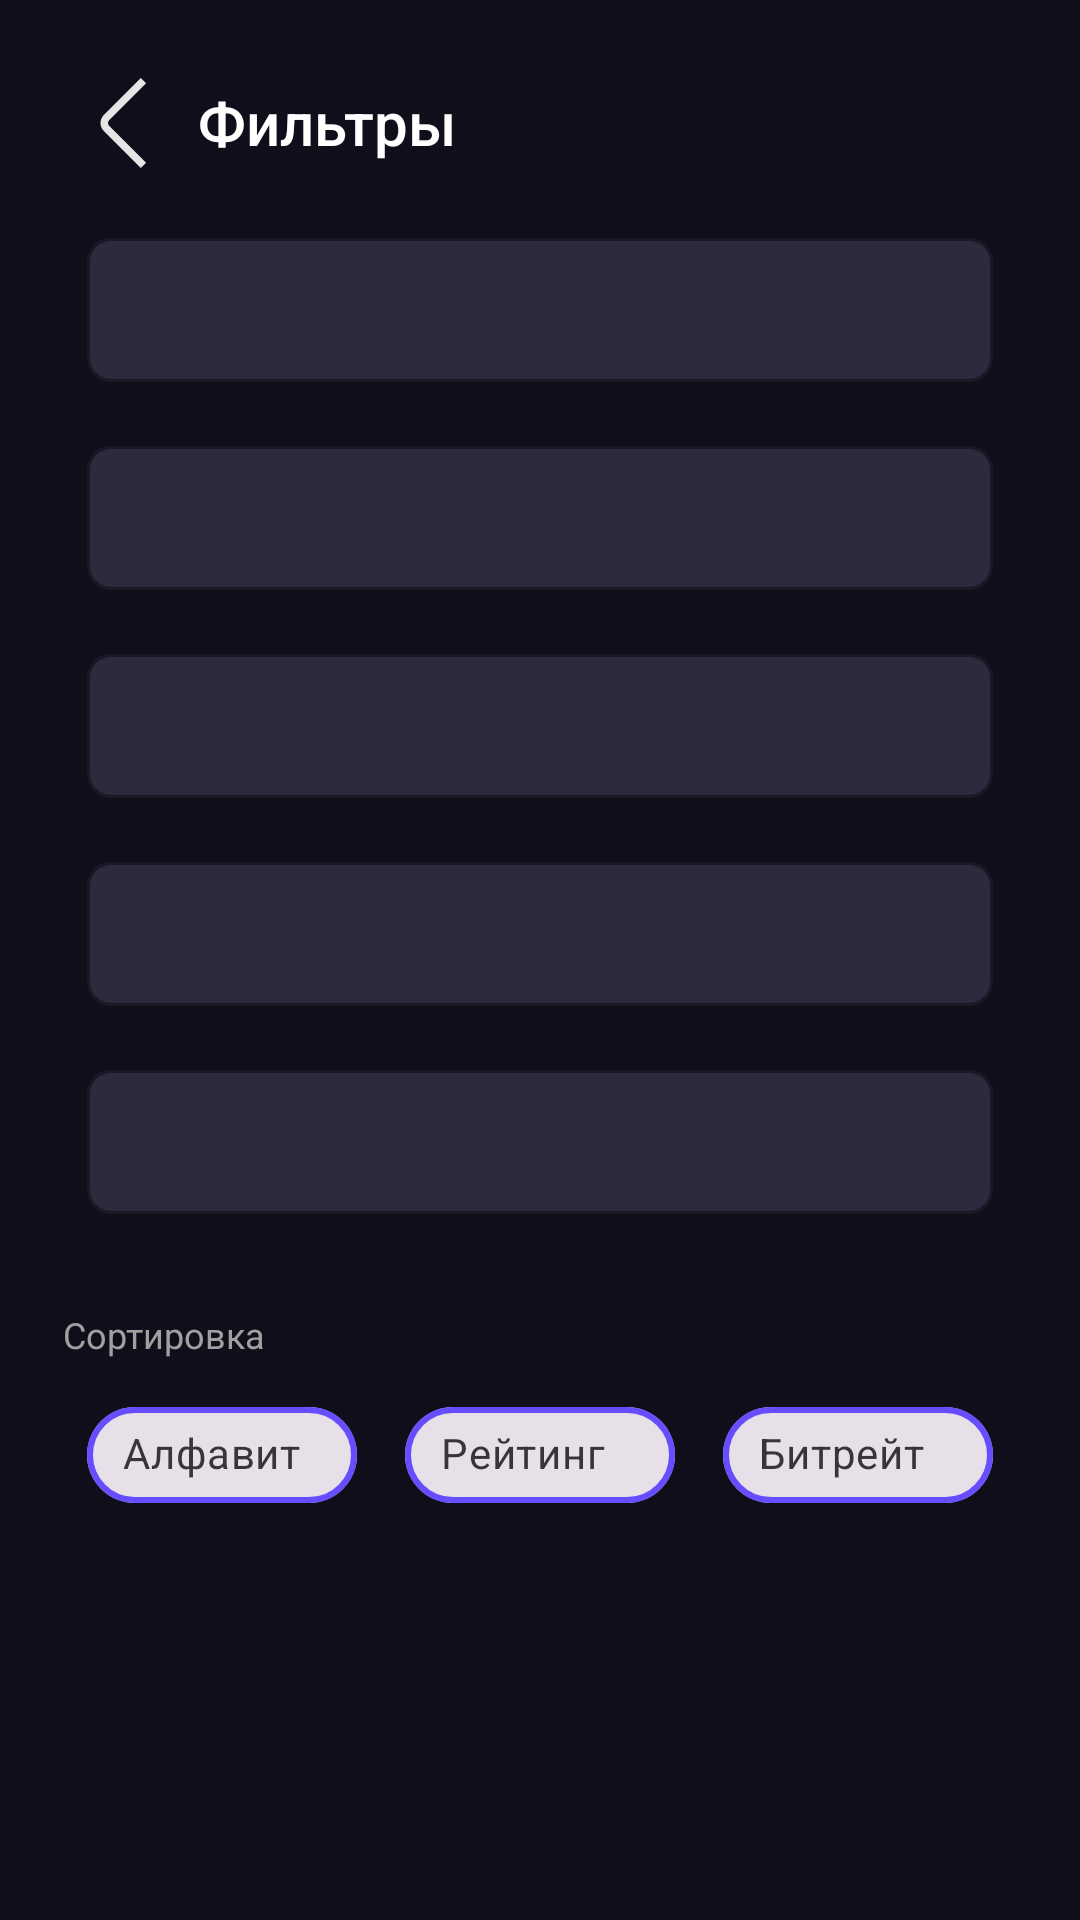

Here is an Android app screen rendered from its layout file. Give the layout XML and the strings, colors and styles it references.
<!-- AndroidManifest.xml: application theme Theme.WorldRadio -->
<!-- res/layout/activity_filter.xml -->
<?xml version="1.0" encoding="utf-8"?>
<androidx.constraintlayout.widget.ConstraintLayout
    xmlns:android="http://schemas.android.com/apk/res/android"
    xmlns:app="http://schemas.android.com/apk/res-auto"
    xmlns:tools="http://schemas.android.com/tools"
    xmlns:flexbox="http://schemas.android.com/apk/res-auto"
    android:id="@+id/main"
    android:layout_width="match_parent"
    android:layout_height="match_parent"
    android:background="#100E1B"
    android:padding="16dp">

    <LinearLayout
        android:id="@+id/headerLayout"
        android:layout_width="0dp"
        android:layout_height="50dp"
        android:layout_marginEnd="5dp"
        android:orientation="horizontal"
        app:layout_constraintEnd_toEndOf="parent"
        app:layout_constraintStart_toStartOf="parent"
        app:layout_constraintTop_toTopOf="parent">

        <ImageButton
            android:id="@+id/btnBack"
            android:layout_width="wrap_content"
            android:layout_height="wrap_content"
            android:background="?attr/selectableItemBackgroundBorderless"
            android:padding="10dp"
            android:src="@drawable/back" />

        <TextView
            android:layout_width="0dp"
            android:layout_height="match_parent"
            android:layout_weight="1"
            android:fontFamily="sans-serif-medium"
            android:gravity="center_vertical"
            android:text="Фильтры"
            android:textColor="#FFFFFF"
            android:textSize="20sp" />

        <TextView
            android:id="@+id/StationCount"
            android:layout_width="wrap_content"
            android:layout_height="match_parent"
            android:gravity="center_vertical"
            android:textColor="#6C5CE7"
            android:textSize="14sp" />
    </LinearLayout>

    <ScrollView
        android:layout_width="0dp"
        android:layout_height="0dp"
        android:layout_marginStart="5dp"
        android:layout_marginEnd="5dp"
        app:layout_constraintBottom_toBottomOf="parent"
        app:layout_constraintEnd_toEndOf="parent"
        app:layout_constraintStart_toStartOf="parent"
        app:layout_constraintTop_toBottomOf="@id/headerLayout">

        <LinearLayout
            android:id="@+id/filtersContainer"
            android:layout_width="match_parent"
            android:layout_height="wrap_content"
            android:orientation="vertical">

            <include android:id="@+id/filterName" layout="@layout/filter_field" />
            <include android:id="@+id/filterCountry" layout="@layout/filter_field" />
            <include android:id="@+id/filterTags" layout="@layout/filter_field" />
            <include android:id="@+id/filterLanguage" layout="@layout/filter_field" />
            <include android:id="@+id/filterCodec" layout="@layout/filter_field" />

            <TextView
                android:layout_width="wrap_content"
                android:layout_height="wrap_content"
                android:layout_marginTop="24dp"
                android:layout_marginBottom="8dp"
                android:text="Сортировка"
                android:textColor="#A0A0A0"
                android:textSize="12sp" />
            <com.google.android.material.chip.ChipGroup
                android:id="@+id/chipGroup"
                android:layout_width="match_parent"
                android:layout_height="wrap_content"
                android:padding="0dp"
                app:singleSelection="true">

                <LinearLayout
                    android:layout_width="match_parent"
                    android:layout_height="wrap_content"
                    android:orientation="horizontal">

                    <com.google.android.material.chip.Chip
                        android:id="@+id/chipAlphabet"
                        android:layout_marginHorizontal="8dp"
                        style="@style/Widget.MaterialComponents.Chip.Choice"
                        android:layout_width="0dp"
                        android:layout_height="wrap_content"
                        android:layout_weight="1"
                        android:text="Алфавит"
                        app:chipStrokeColor="@color/buttonBackgroundColor"
                        app:chipStrokeWidth="2dp"/>

                    <com.google.android.material.chip.Chip
                        android:id="@+id/chipRating"
                        android:layout_marginHorizontal="8dp"
                        style="@style/Widget.MaterialComponents.Chip.Choice"
                        android:layout_width="0dp"
                        android:layout_height="wrap_content"
                        android:layout_weight="1"
                        android:text="Рейтинг"
                        app:chipStrokeColor="@color/buttonBackgroundColor"
                        app:chipStrokeWidth="2dp"/>

                    <com.google.android.material.chip.Chip
                        android:id="@+id/chipBitrate"
                        android:layout_marginHorizontal="8dp"
                        style="@style/Widget.MaterialComponents.Chip.Choice"
                        android:layout_width="0dp"
                        android:layout_height="wrap_content"
                        android:layout_weight="1"
                        android:text="Битрейт"
                        app:chipStrokeColor="@color/buttonBackgroundColor"
                        app:chipStrokeWidth="2dp"/>

                </LinearLayout>
            </com.google.android.material.chip.ChipGroup>


        </LinearLayout>
    </ScrollView>
</androidx.constraintlayout.widget.ConstraintLayout>
<!-- res/layout/filter_field.xml (included above) -->
<?xml version="1.0" encoding="utf-8"?>
<LinearLayout xmlns:android="http://schemas.android.com/apk/res/android"
    xmlns:app="http://schemas.android.com/apk/res-auto"
    android:layout_width="match_parent"
    android:layout_height="wrap_content"
    android:orientation="vertical"
    android:padding="8dp">

    <com.google.android.material.textfield.TextInputLayout
        android:id="@+id/textInputLayout"
        android:layout_width="match_parent"
        android:layout_height="wrap_content"
        app:boxBackgroundColor="#2D2A3E"
        app:boxCornerRadiusBottomEnd="8dp"
        app:boxCornerRadiusBottomStart="8dp"
        app:boxCornerRadiusTopEnd="8dp"
        app:boxCornerRadiusTopStart="8dp"
        app:endIconMode="clear_text"
        app:startIconTint="@color/white"
        app:hintTextColor="@color/white"
        app:boxStrokeColor="#6C5CE7"
        app:endIconTint="@color/white">

        <com.google.android.material.textfield.MaterialAutoCompleteTextView
            android:id="@+id/autoComplete"
            android:layout_width="match_parent"
            android:layout_height="wrap_content"
            android:minHeight="48dp"
            android:paddingStart="15dp"
            android:textColor="#FFFFFF"
            android:textColorHint="#A0A0A0"
            android:textSize="14sp" />

    </com.google.android.material.textfield.TextInputLayout>

</LinearLayout>
<!-- resources referenced by this layout -->
<resources>
  <color name="buttonBackgroundColor">#664EFF</color>
  <color name="white">#FFFFFF</color>
  <!-- drawable back (drawable) -->
  <vector xmlns:android="http://schemas.android.com/apk/res/android"
      android:width="30dp"
      android:height="30dp"
      android:viewportWidth="30"
      android:viewportHeight="30">
    <path
        android:pathData="M20.94,29.993L8.599,17.651C7.896,16.948 7.501,15.994 7.501,15C7.501,14.006 7.896,13.052 8.599,12.349L20.933,0.015L22.7,1.783L10.366,14.116C10.132,14.351 10,14.669 10,15C10,15.332 10.132,15.649 10.366,15.884L22.708,28.225L20.94,29.993Z"
        android:fillColor="#E5E5E5"/>
  </vector>
  <style name="Theme.WorldRadio" parent="Base.Theme.WorldRadio" />
  <style name="Base.Theme.WorldRadio" parent="Theme.Material3.DayNight.NoActionBar">
          
          
      </style>
</resources>
